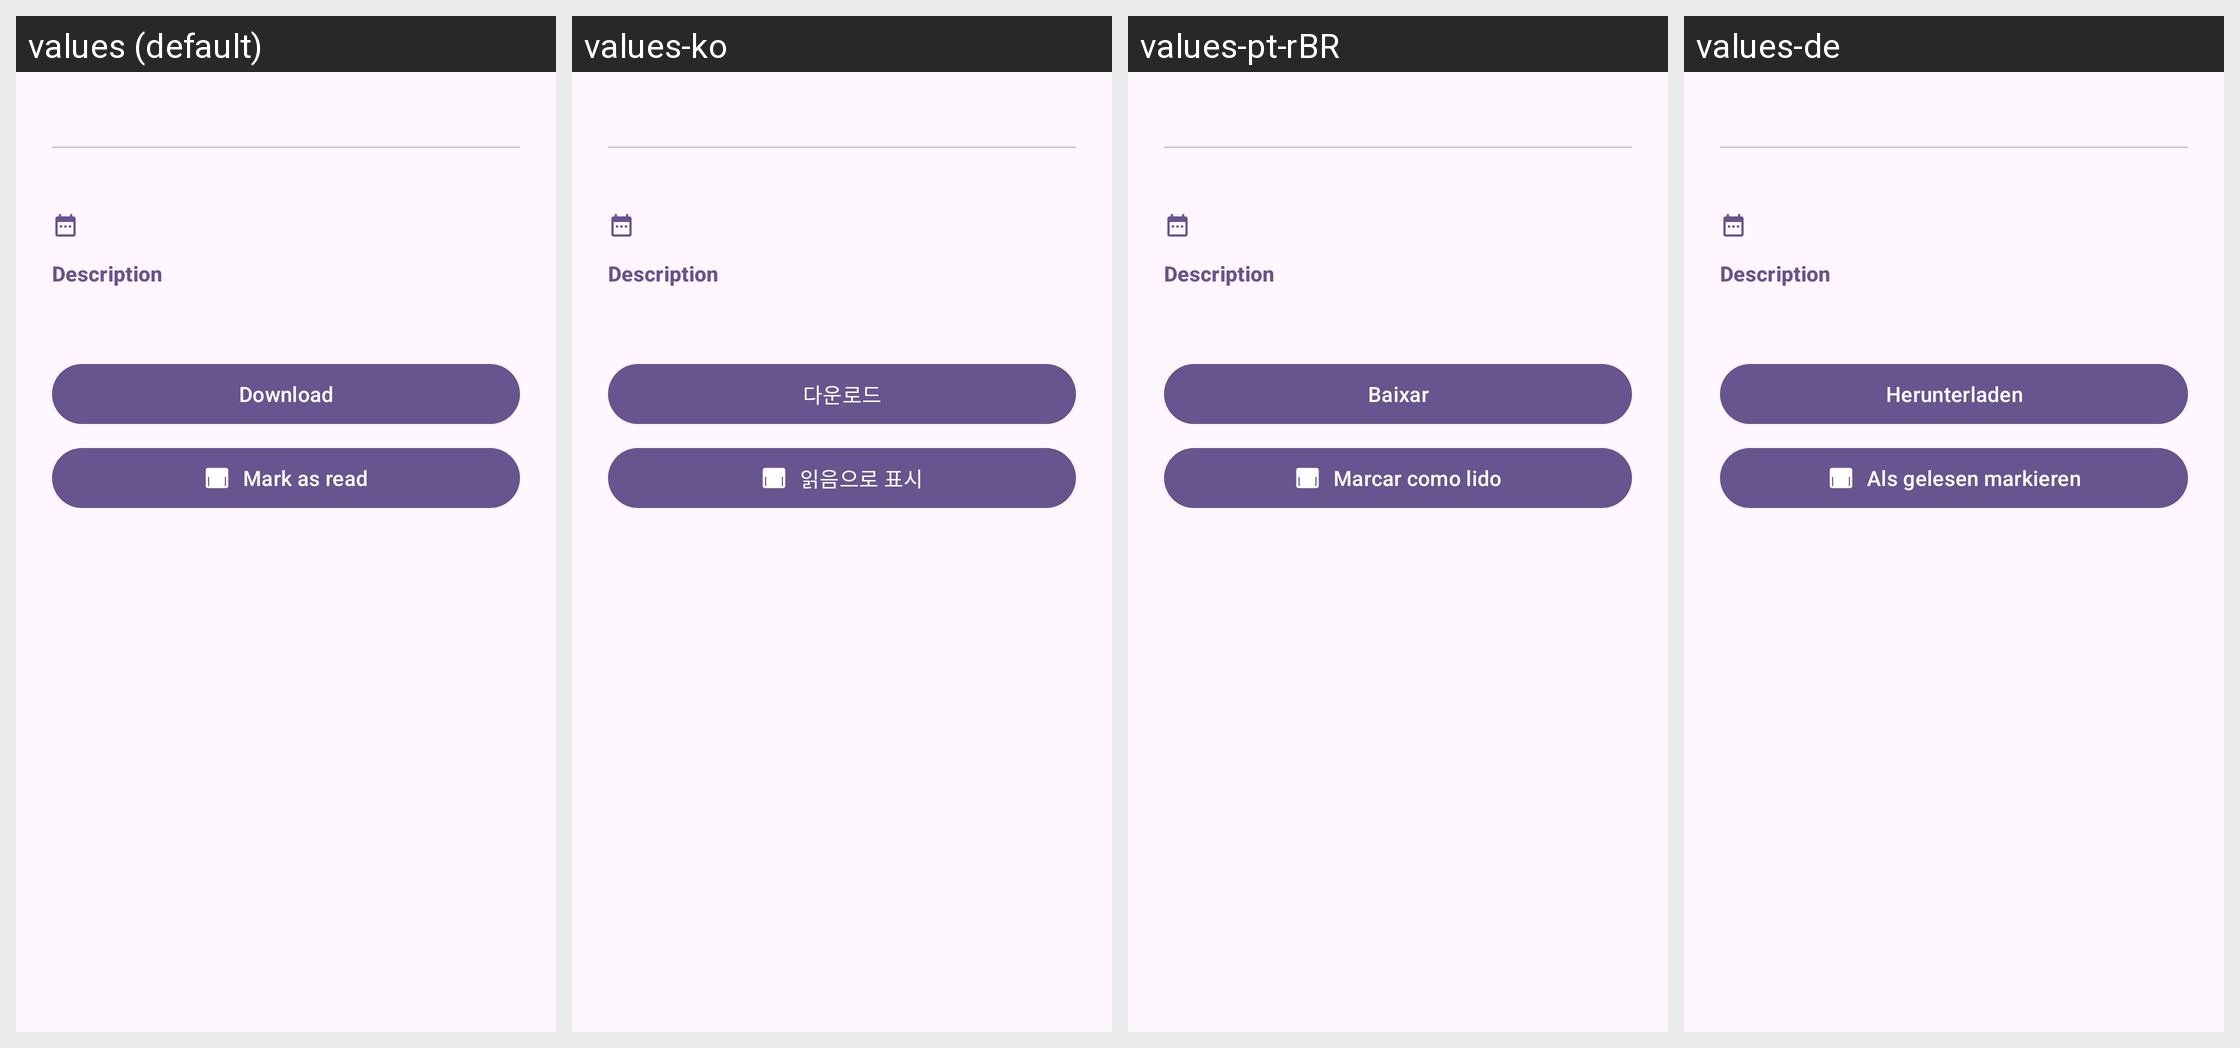

Here is an Android app screen in its default locale and in the app's own translations. Write out the translated-string differences for the strings that appear on this screen.
Android screen res/layout/dialog_rss_details.xml rendered under 4 locales, left to right: values (default), values-ko, values-pt-rBR, values-de. Device: Nexus 5 (rendered at 1080×1920; each locale shown at half size, 540×960, under a caption strip naming it); theme AppTheme.
Other locales in the repository, not shown: values-es, values-fr, values-it, values-ja, values-ru, values-tr, values-vi, values-zh-rCN, values-zh-rTW.
Strings drawn on this screen, with the default value and each locale's value (text and hints the layout hard-codes, and strings that could not be matched under every locale, appear in the picture but are not listed):

rss_description
  values: Description
  values-ko: Description  [not translated; the default value is used]
  values-pt-rBR: Description  [not translated; the default value is used]
  values-de: Description  [not translated; the default value is used]

rss_add_torrent
  values: Download
  values-ko: 다운로드
  values-pt-rBR: Baixar
  values-de: Herunterladen

rss_mark_read
  values: Mark as read
  values-ko: 읽음으로 표시
  values-pt-rBR: Marcar como lido
  values-de: Als gelesen markieren
